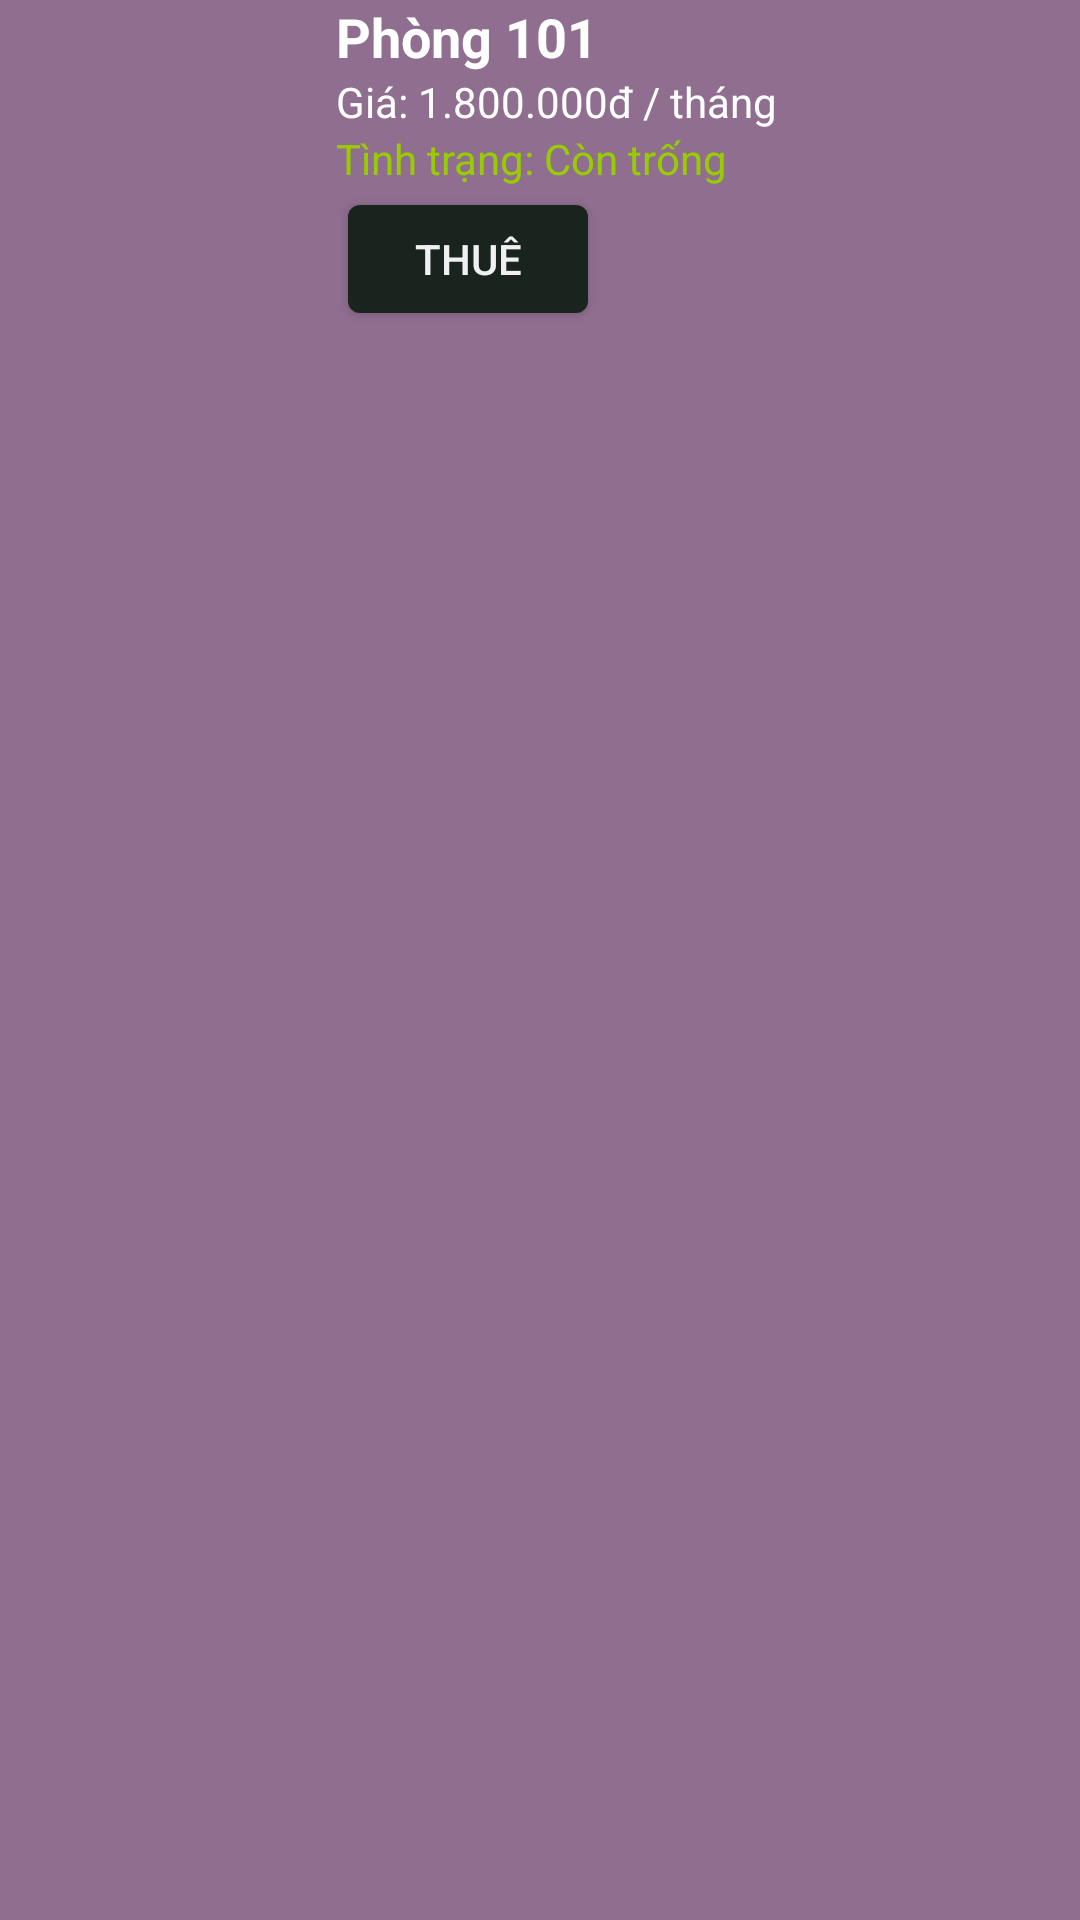

Write the Android layout XML for this screen, with the resource values it uses.
<!-- AndroidManifest.xml: application theme Theme.NhaTroBuDai -->
<!-- res/layout/room_layout.xml -->
<?xml version="1.0" encoding="utf-8"?>
<LinearLayout xmlns:android="http://schemas.android.com/apk/res/android"
    android:layout_width="match_parent"
    android:layout_height="wrap_content"
    android:background="#B3623662"
    android:orientation="horizontal"
    android:paddingBottom="70dp">

    <ImageView
        android:id="@+id/imgRoom"
        android:layout_width="100dp"
        android:layout_height="100dp"
        android:scaleType="centerCrop"
        android:src="@drawable/ic_launcher_foreground" />

    <LinearLayout
        android:layout_width="0dp"
        android:layout_height="match_parent"
        android:layout_weight="1"
        android:orientation="vertical"
        android:paddingStart="12dp">

        <TextView
            android:id="@+id/txtRoomName"
            android:layout_width="wrap_content"
            android:layout_height="wrap_content"
            android:text="Phòng 101"
            android:textColor="@android:color/white"
            android:textSize="18sp"
            android:textStyle="bold" />

        <TextView
            android:id="@+id/txtPrice"
            android:layout_width="wrap_content"
            android:layout_height="wrap_content"
            android:text="Giá: 1.800.000đ / tháng"
            android:textColor="@android:color/white"
            android:textSize="14sp" />

        <TextView
            android:id="@+id/txtStatus"
            android:layout_width="wrap_content"
            android:layout_height="wrap_content"
            android:text="Tình trạng: Còn trống"
            android:textColor="@android:color/holo_green_light"
            android:textSize="14sp" />

        <Button
            android:id="@+id/btnThue"
            android:layout_width="wrap_content"
            android:layout_height="wrap_content"
            android:backgroundTint="#19241E"

            android:text="Thuê" />

    </LinearLayout>

</LinearLayout>
<!-- resources referenced by this layout -->
<resources>
  <style name="Theme.NhaTroBuDai" parent="Base.Theme.NhaTroBuDai" />
  <style name="Base.Theme.NhaTroBuDai" parent="Theme.Material3.DayNight.NoActionBar">
          
          
      </style>
</resources>
